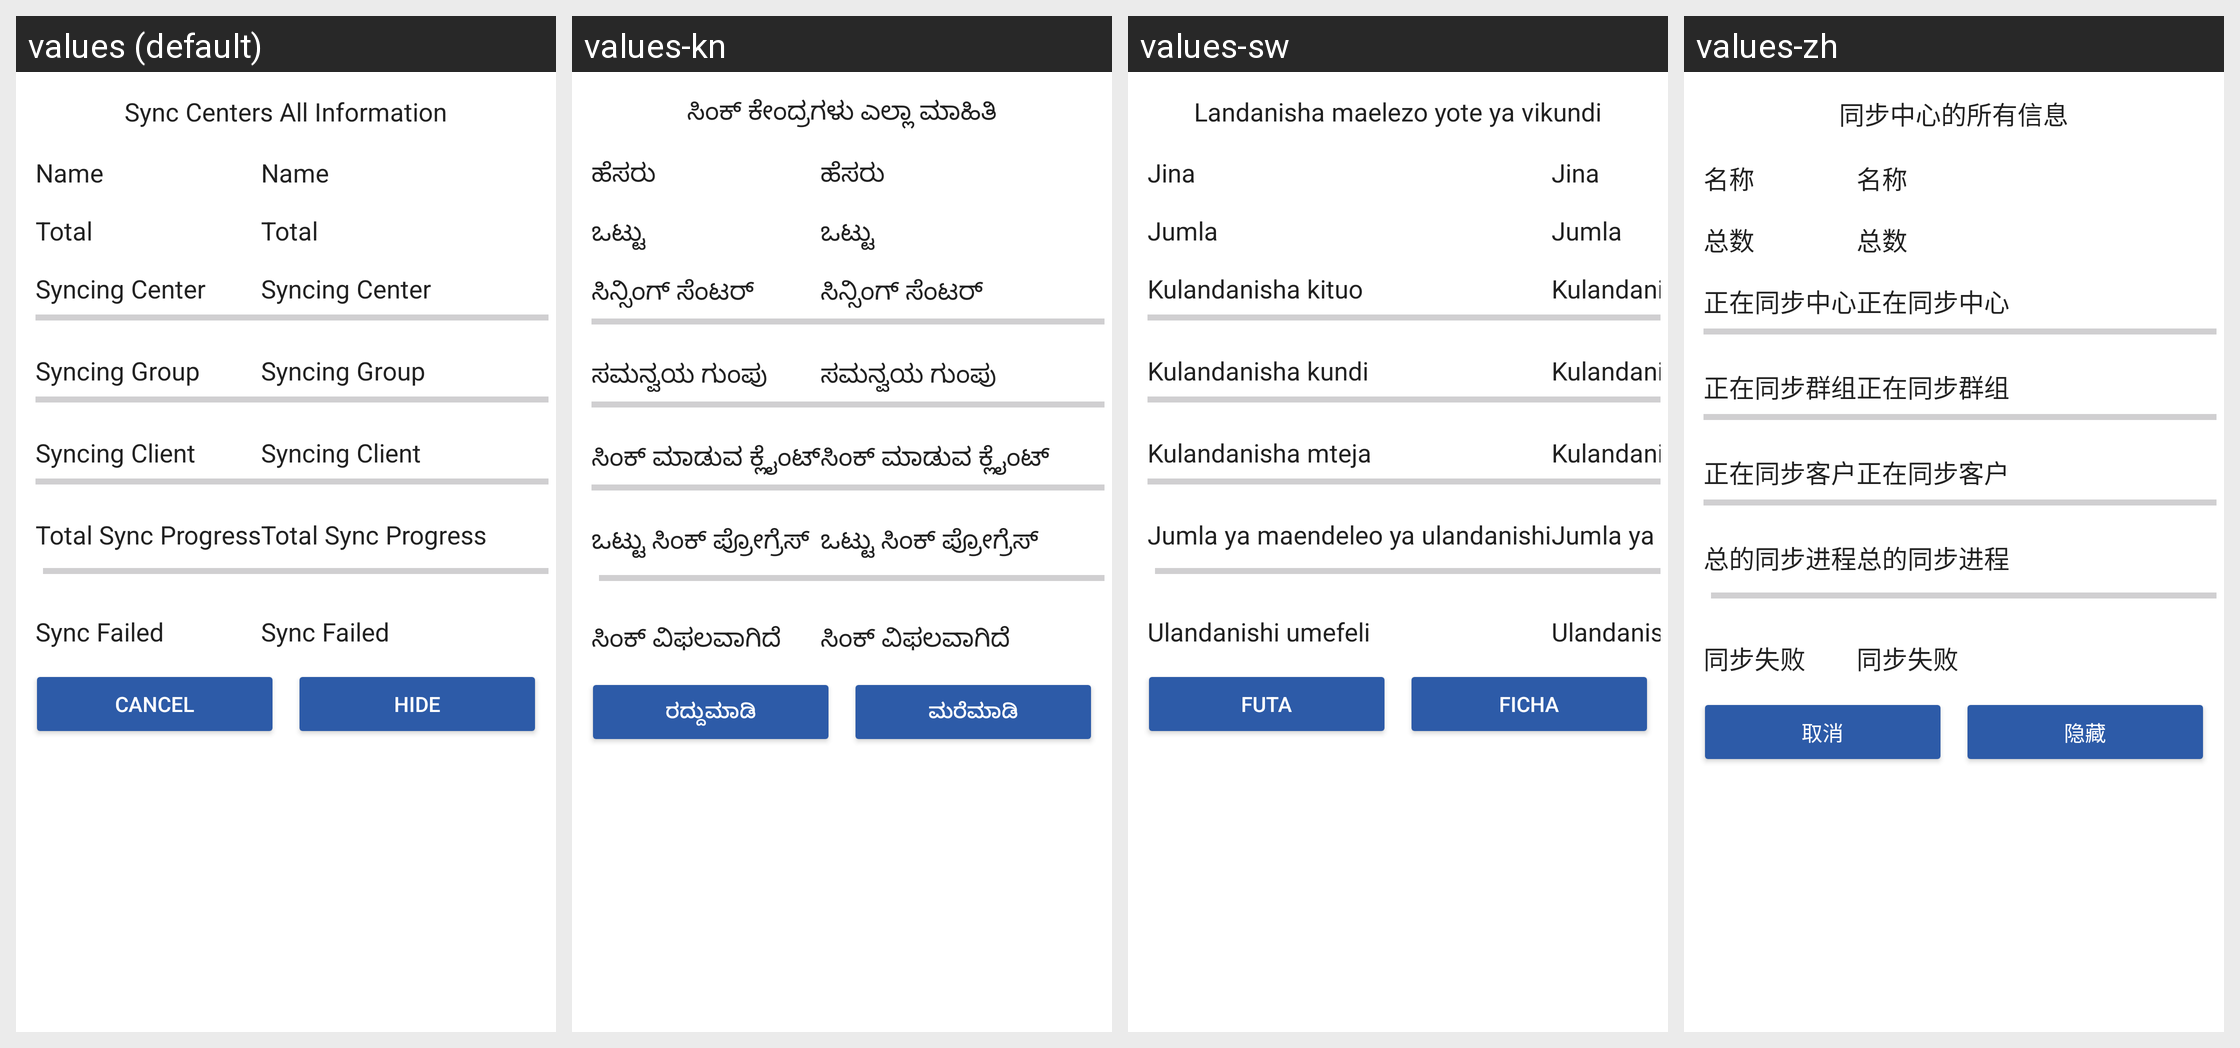

Locale-by-locale string values for the Android screen shown in this grid:
Android screen res/layout/dialog_fragment_sync_centers.xml rendered under 4 locales, left to right: values (default), values-kn, values-sw, values-zh. Device: Nexus 5 (rendered at 1080×1920; each locale shown at half size, 540×960, under a caption strip naming it); theme MaterialAppTheme.
Other locales in the repository, not shown: values-ca, values-en, values-es, values-fr, values-hi, values-in-rID, values-my.
Strings drawn on this screen, with the default value and each locale's value (text and hints the layout hard-codes, and strings that could not be matched under every locale, appear in the picture but are not listed):

sync_centers_full_information
  values: Sync Centers All Information
  values-kn: ಸಿಂಕ್ ಕೇಂದ್ರಗಳು ಎಲ್ಲಾ ಮಾಹಿತಿ
  values-sw: Landanisha maelezo yote ya vikundi
  values-zh: 同步中心的所有信息

name
  values: Name
  values-kn: ಹೆಸರು
  values-sw: Jina
  values-zh: 名称

total
  values: Total
  values-kn: ಒಟ್ಟು
  values-sw: Jumla
  values-zh: 总数

syncing_center
  values: Syncing Center
  values-kn: ಸಿನ್ಸಿಂಗ್ ಸೆಂಟರ್
  values-sw: Kulandanisha kituo
  values-zh: 正在同步中心

syncing_group
  values: Syncing Group
  values-kn: ಸಮನ್ವಯ ಗುಂಪು
  values-sw: Kulandanisha kundi
  values-zh: 正在同步群组

syncing_client
  values: Syncing Client
  values-kn: ಸಿಂಕ್ ಮಾಡುವ ಕ್ಲೈಂಟ್
  values-sw: Kulandanisha mteja
  values-zh: 正在同步客户

total_sync_progress
  values: Total Sync Progress
  values-kn: ಒಟ್ಟು ಸಿಂಕ್ ಪ್ರೋಗ್ರೆಸ್
  values-sw: Jumla ya maendeleo ya ulandanishi
  values-zh: 总的同步进程

failed_sync
  values: Sync Failed
  values-kn: ಸಿಂಕ್ ವಿಫಲವಾಗಿದೆ
  values-sw: Ulandanishi umefeli
  values-zh: 同步失败

cancel
  values: Cancel
  values-kn: ರದ್ದುಮಾಡಿ
  values-sw: Futa
  values-zh: 取消

hide
  values: Hide
  values-kn: ಮರೆಮಾಡಿ
  values-sw: Ficha
  values-zh: 隐藏
